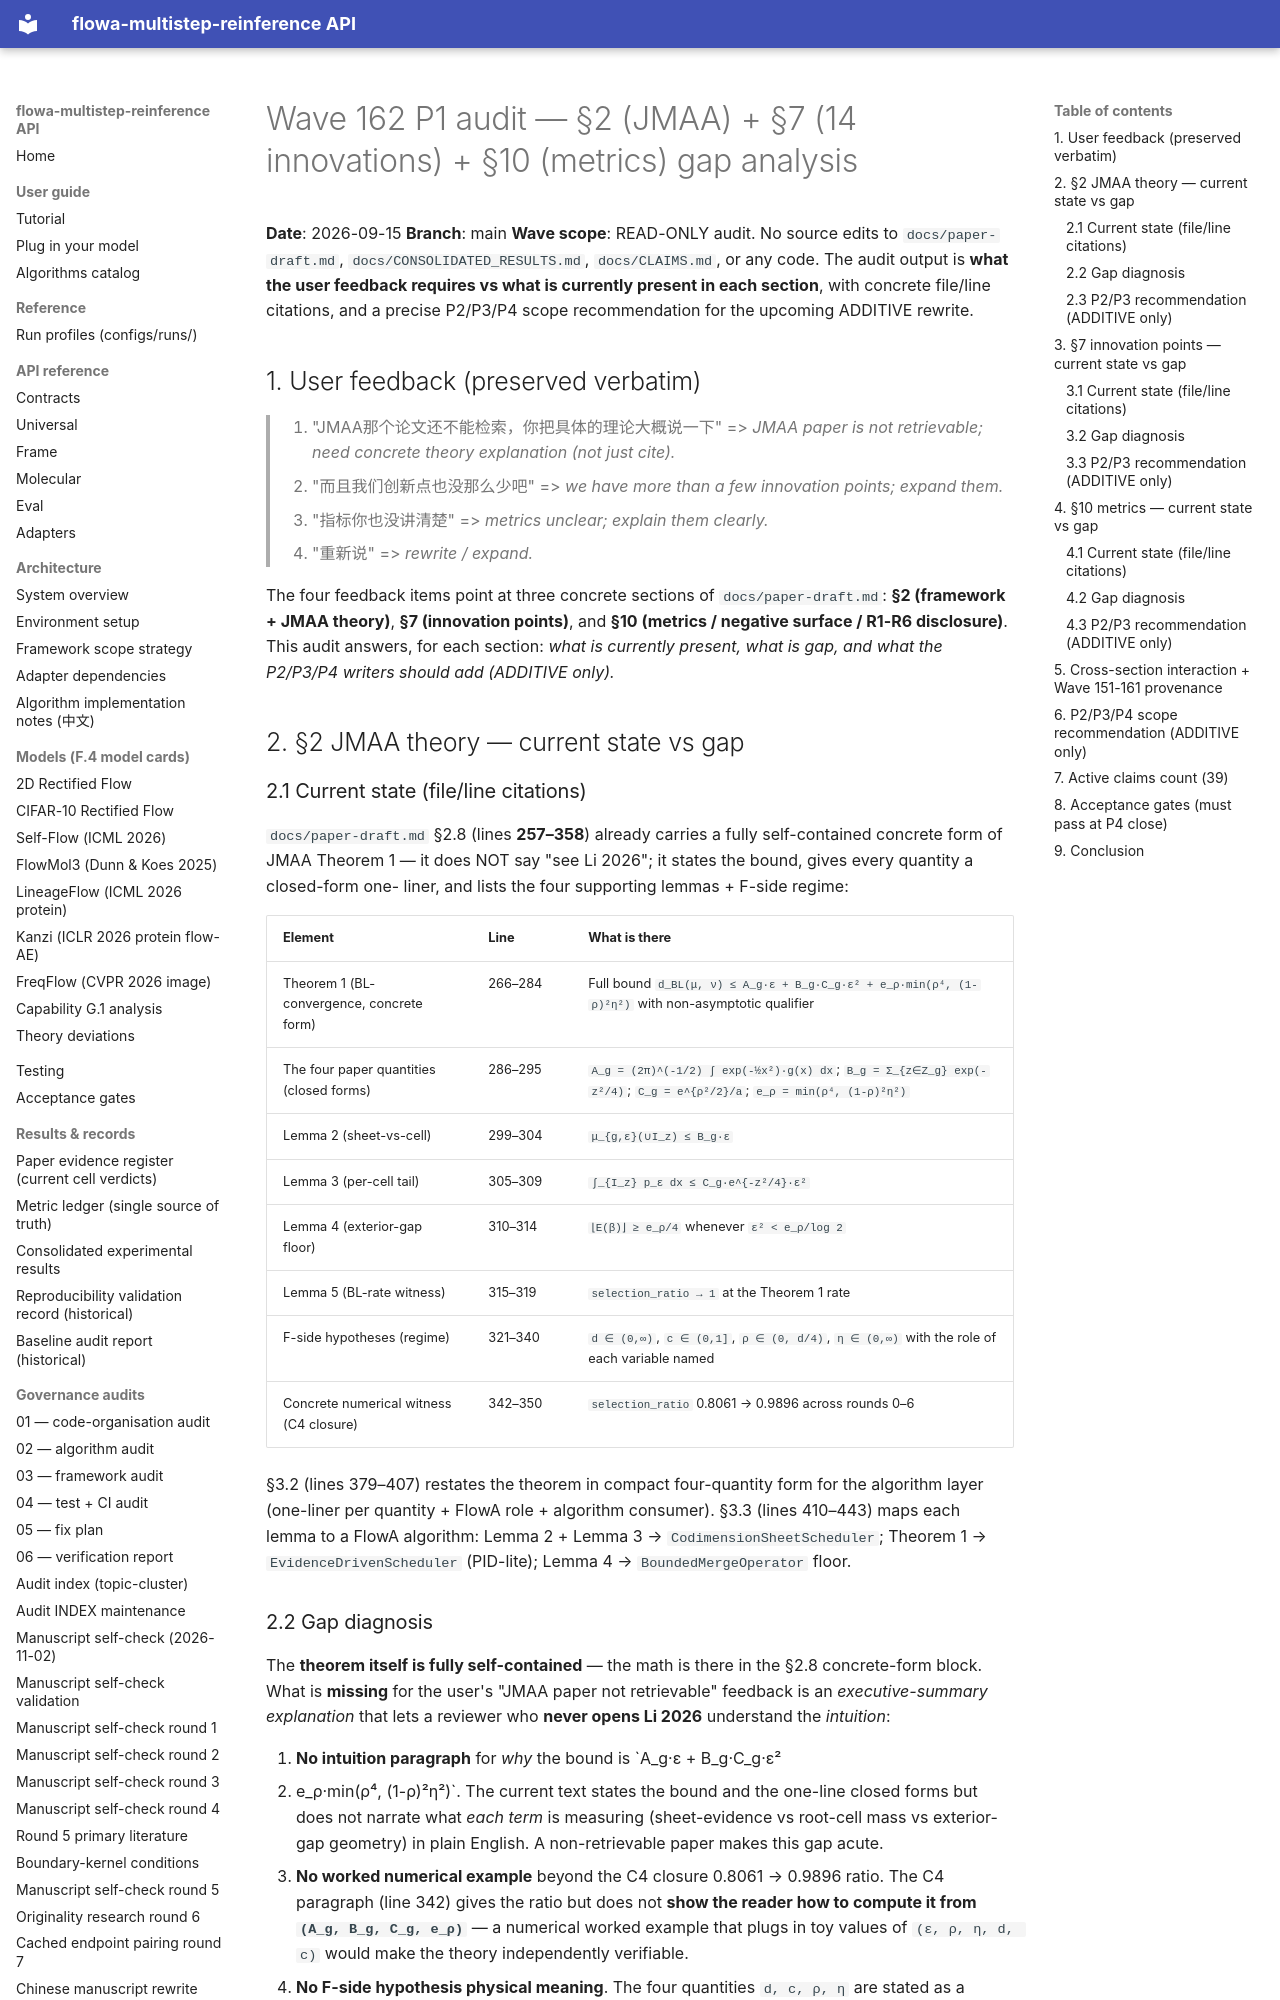

repository: silverenternal/flowa-multistep-reinference · page: audit/wave162-audit/index.html · generator: mkdocs

# Wave 162 P1 audit — §2 (JMAA) + §7 (14 innovations) + §10 (metrics) gap analysis

**Date**: 2026-09-15
**Branch**: main
**Wave scope**: READ-ONLY audit. No source edits to `docs/paper-draft.md`,
`docs/CONSOLIDATED_RESULTS.md`, `docs/CLAIMS.md`, or any code. The audit
output is **what the user feedback requires vs what is currently present
in each section**, with concrete file/line citations, and a precise
P2/P3/P4 scope recommendation for the upcoming ADDITIVE rewrite.

## 1. User feedback (preserved verbatim)

> 1. "JMAA那个论文还不能检索，你把具体的理论大概说一下"
>    => *JMAA paper is not retrievable; need concrete theory explanation
>    (not just cite).*
> 2. "而且我们创新点也没那么少吧"
>    => *we have more than a few innovation points; expand them.*
> 3. "指标你也没讲清楚"
>    => *metrics unclear; explain them clearly.*
> 4. "重新说"
>    => *rewrite / expand.*

The four feedback items point at three concrete sections of
`docs/paper-draft.md`: **§2 (framework + JMAA theory)**, **§7 (innovation
points)**, and **§10 (metrics / negative surface / R1-R6 disclosure)**.
This audit answers, for each section: *what is currently present, what is
gap, and what the P2/P3/P4 writers should add (ADDITIVE only).*

## 2. §2 JMAA theory — current state vs gap

### 2.1 Current state (file/line citations)

`docs/paper-draft.md` §2.8 (lines **257–358**) already carries a fully
self-contained concrete form of JMAA Theorem 1 — it does NOT say "see
Li 2026"; it states the bound, gives every quantity a closed-form one-
liner, and lists the four supporting lemmas + F-side regime:

| Element | Line | What is there |
|---|---|---|
| Theorem 1 (BL-convergence, concrete form) | 266–284 | Full bound `d_BL(μ, ν) ≤ A_g·ε + B_g·C_g·ε² + e_ρ·min(ρ⁴, (1-ρ)²η²)` with non-asymptotic qualifier |
| The four paper quantities (closed forms) | 286–295 | `A_g = (2π)^(-1/2) ∫ exp(-½x²)·g(x) dx`; `B_g = Σ_{z∈Z_g} exp(-z²/4)`; `C_g = e^{ρ²/2}/a`; `e_ρ = min(ρ⁴, (1-ρ)²η²)` |
| Lemma 2 (sheet-vs-cell) | 299–304 | `μ_{g,ε}(∪I_z) ≤ B_g·ε` |
| Lemma 3 (per-cell tail) | 305–309 | `∫_{I_z} p_ε dx ≤ C_g·e^{-z²/4}·ε²` |
| Lemma 4 (exterior-gap floor) | 310–314 | `⌊E(β)⌋ ≥ e_ρ/4` whenever `ε² < e_ρ/log 2` |
| Lemma 5 (BL-rate witness) | 315–319 | `selection_ratio → 1` at the Theorem 1 rate |
| F-side hypotheses (regime) | 321–340 | `d ∈ (0,∞)`, `c ∈ (0,1]`, `ρ ∈ (0, d/4)`, `η ∈ (0,∞)` with the role of each variable named |
| Concrete numerical witness (C4 closure) | 342–350 | `selection_ratio` 0.8061 → 0.9896 across rounds 0–6 |

§3.2 (lines 379–407) restates the theorem in compact four-quantity
form for the algorithm layer (one-liner per quantity + FlowA role +
algorithm consumer). §3.3 (lines 410–443) maps each lemma to a FlowA
algorithm: Lemma 2 + Lemma 3 → `CodimensionSheetScheduler`;
Theorem 1 → `EvidenceDrivenScheduler` (PID-lite); Lemma 4 →
`BoundedMergeOperator` floor.
